The GitHub repository XuanMjnh/TTCS contains a labelled image folder "dataset" with 8 categories: apricot healthy, cherry healthy, cherry leaf scorch, cherry shot hole, tomato fusarium wilt, walnut blotch, walnut healthy, walnut leaf gall mite. Examples follow, each with its label.

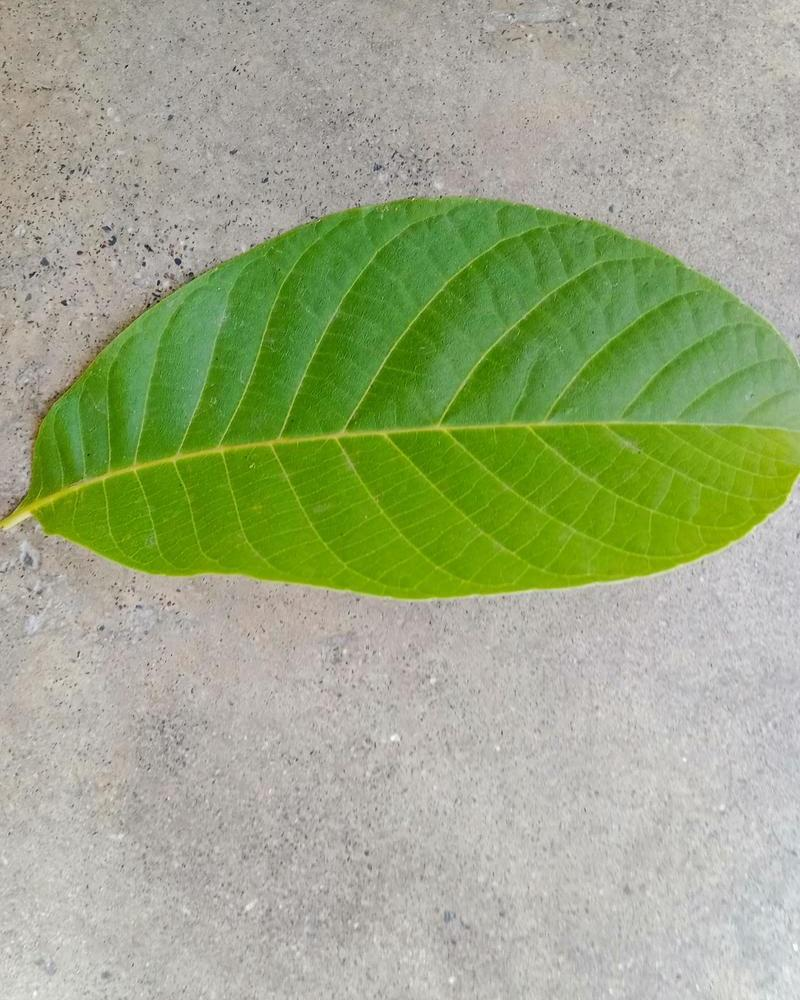
Label: walnut healthy

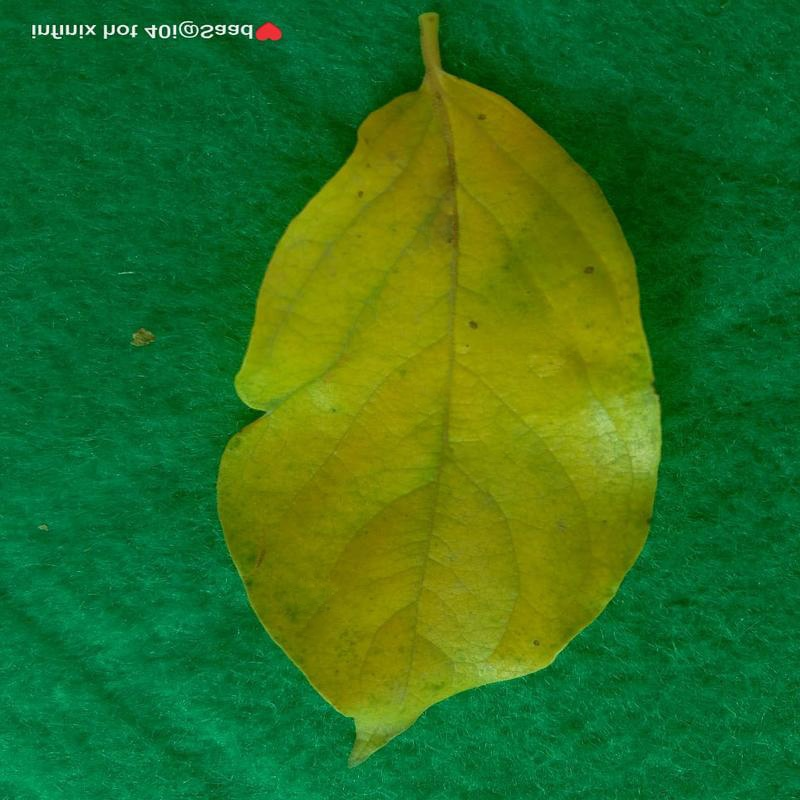
Label: tomato fusarium wilt

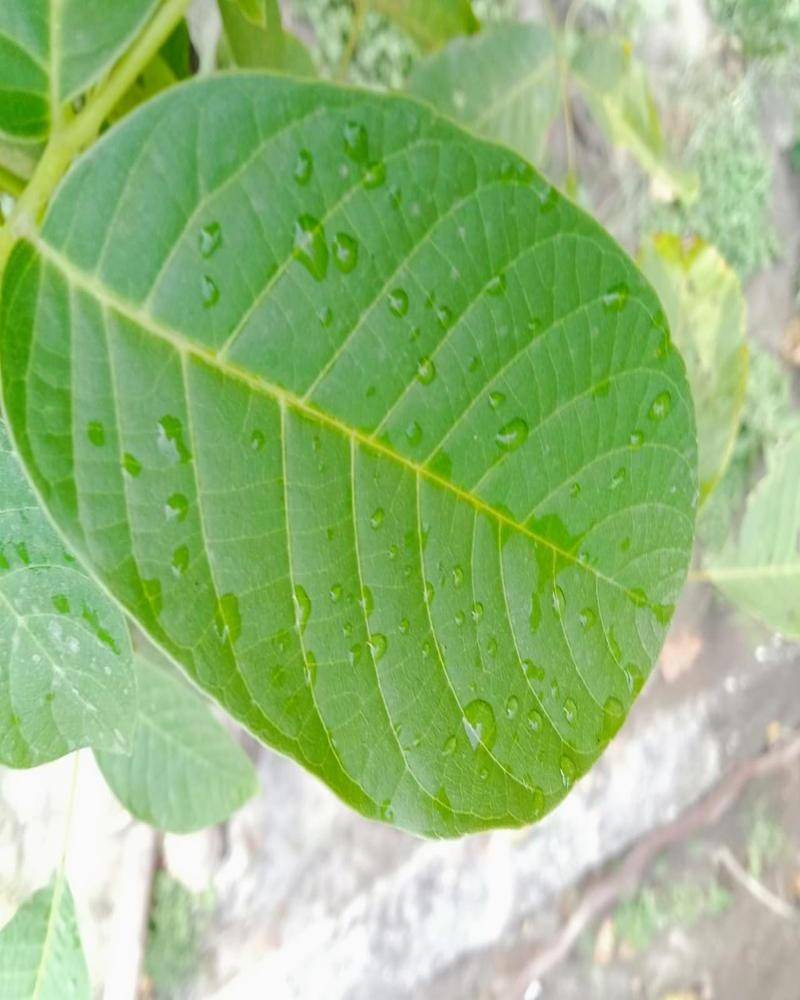
Label: walnut healthy

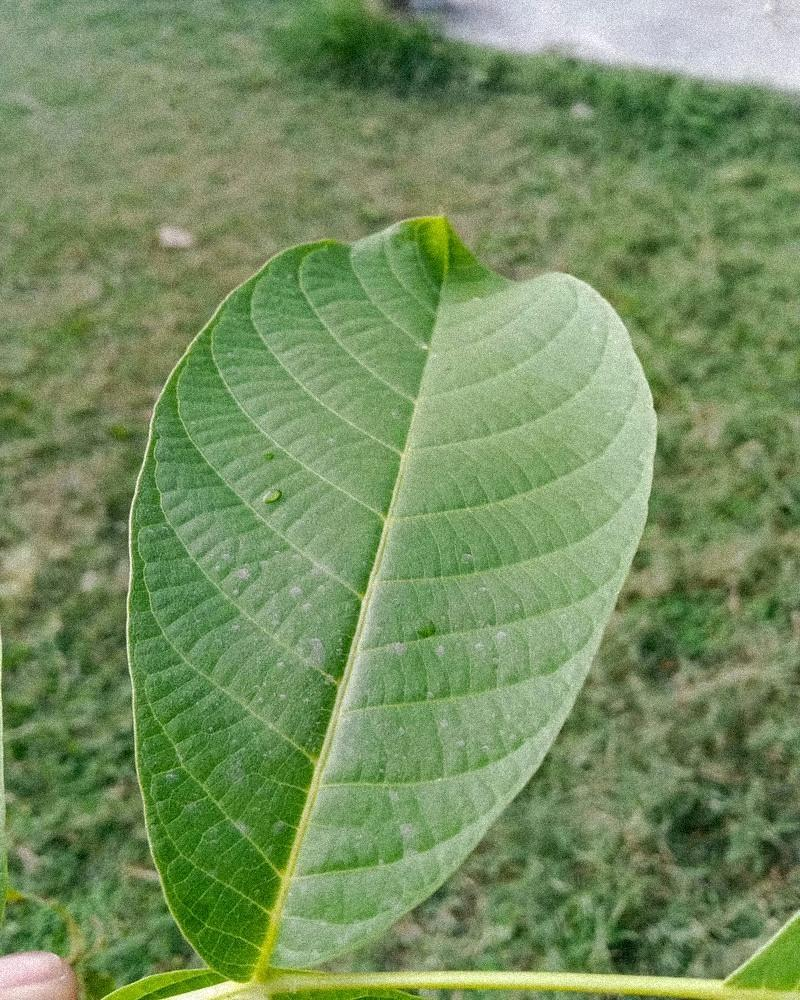
Label: walnut healthy

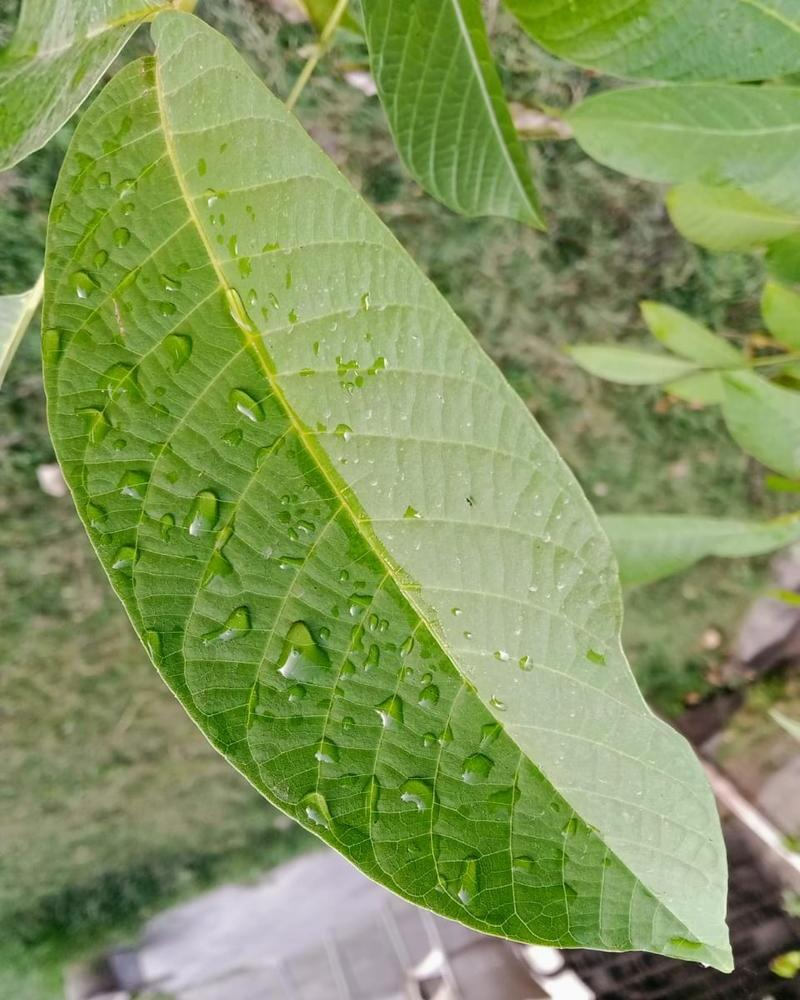
Label: walnut healthy

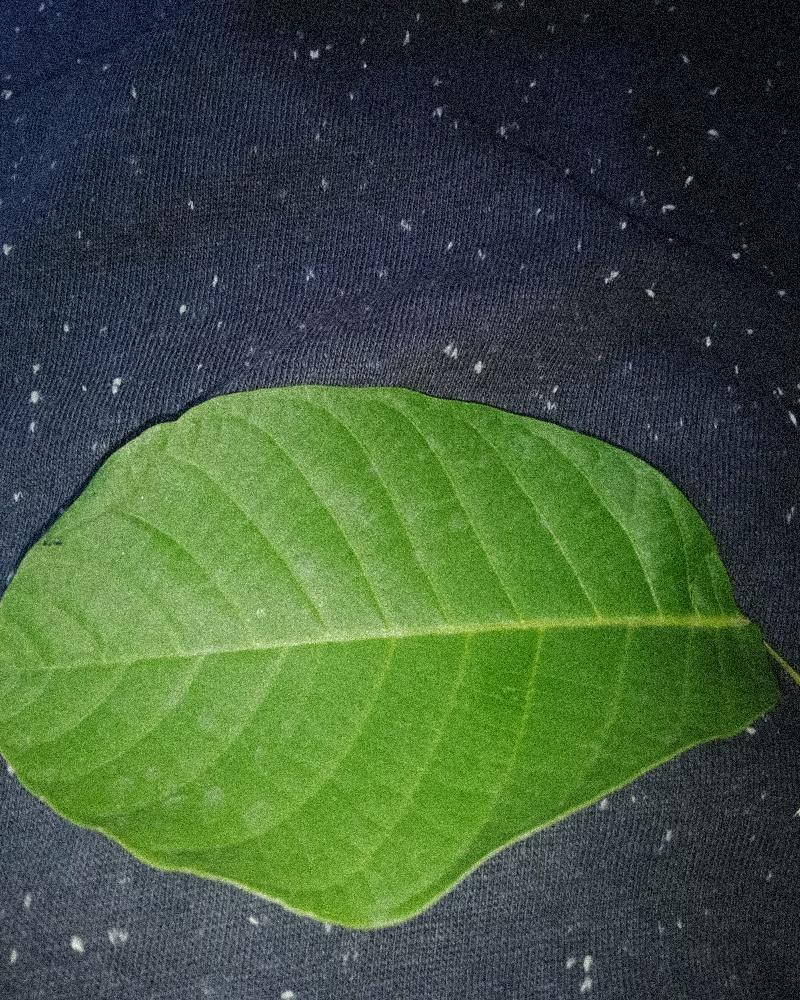
Label: walnut healthy
